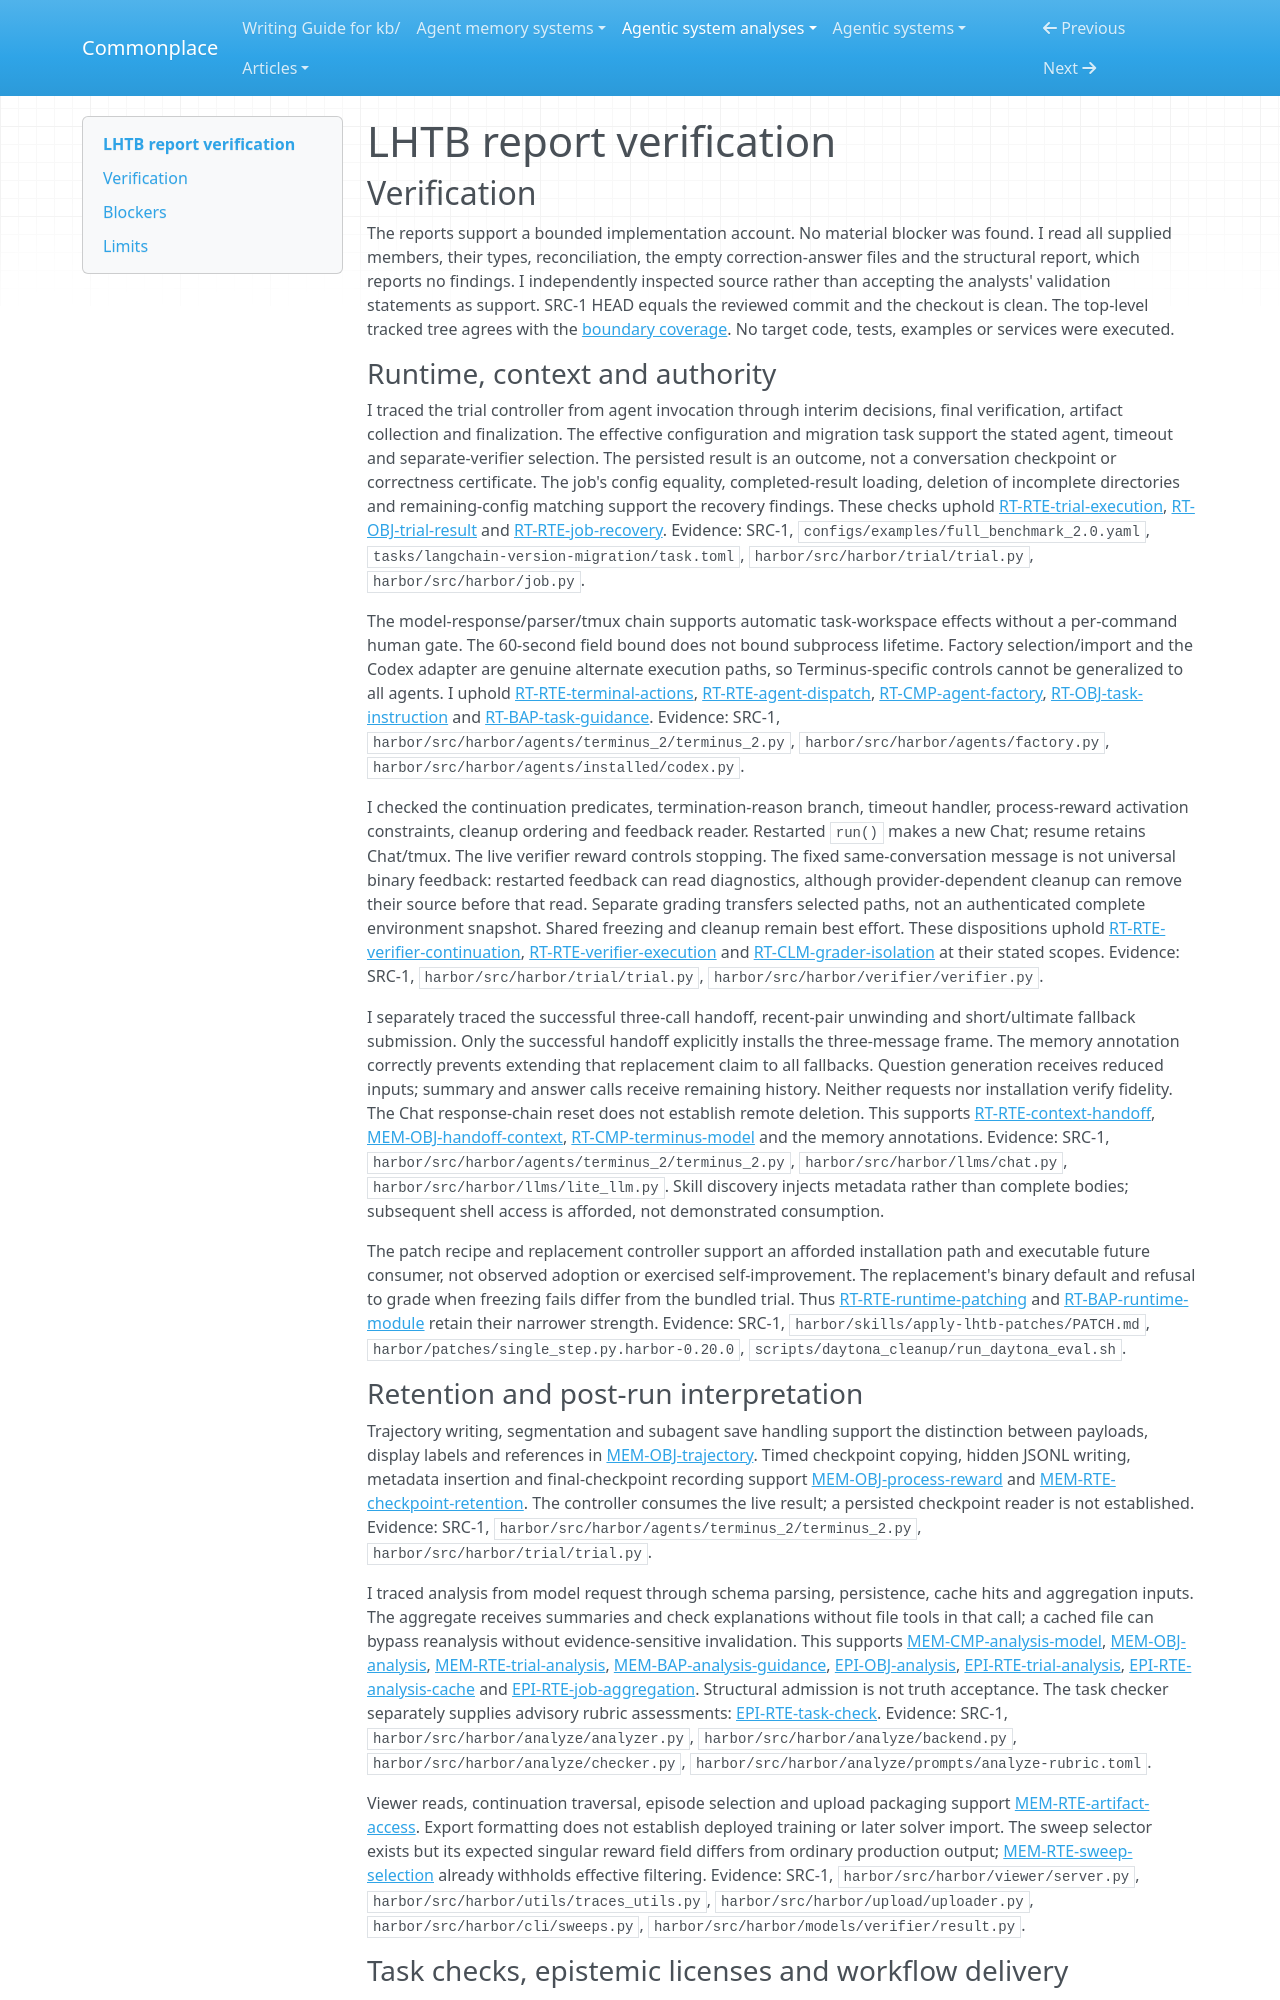

repository: zby/commonplace · page: agentic-system-analyses/retained/zli12321--lhtb/report-verification/index.html · generator: mkdocs

---
type: agentic-system-analyses/types/agentic-system-verification.md
description: "Independent report verification of LHTB's evaluation workflow, context handoffs, grading and retained-result consumers at the frozen commit."
run-id: AAS-2026-10-15-lhtb-a0548ba4edbf-01
reviewed-boundary: "7ca0cacea9bf6a0694eaad7306bed794eaaaabce"
---

# LHTB report verification

## Verification

The reports support a bounded implementation account. No material blocker was found. I read all supplied members, their types, reconciliation, the empty correction-answer files and the structural report, which reports no findings. I independently inspected source rather than accepting the analysts' validation statements as support. SRC-1 HEAD equals the reviewed commit and the checkout is clean. The top-level tracked tree agrees with the [boundary coverage](boundary.md#boundary-and-evidence). No target code, tests, examples or services were executed.

### Runtime, context and authority

I traced the trial controller from agent invocation through interim decisions, final verification, artifact collection and finalization. The effective configuration and migration task support the stated agent, timeout and separate-verifier selection. The persisted result is an outcome, not a conversation checkpoint or correctness certificate. The job's config equality, completed-result loading, deletion of incomplete directories and remaining-config matching support the recovery findings. These checks uphold [RT-RTE-trial-execution](runtime.md#rt-rte-trial-execution), [RT-OBJ-trial-result](runtime.md#rt-obj-trial-result) and [RT-RTE-job-recovery](runtime.md#rt-rte-job-recovery). Evidence: SRC-1, `configs/examples/full_benchmark_2.0.yaml`, `tasks/langchain-version-migration/task.toml`, `harbor/src/harbor/trial/trial.py`, `harbor/src/harbor/job.py`.

The model-response/parser/tmux chain supports automatic task-workspace effects without a per-command human gate. The 60-second field bound does not bound subprocess lifetime. Factory selection/import and the Codex adapter are genuine alternate execution paths, so Terminus-specific controls cannot be generalized to all agents. I uphold [RT-RTE-terminal-actions](runtime.md#rt-rte-terminal-actions), [RT-RTE-agent-dispatch](runtime.md#rt-rte-agent-dispatch), [RT-CMP-agent-factory](runtime.md#rt-cmp-agent-factory), [RT-OBJ-task-instruction](runtime.md#rt-obj-task-instruction) and [RT-BAP-task-guidance](runtime.md#rt-bap-task-guidance). Evidence: SRC-1, `harbor/src/harbor/agents/terminus_2/terminus_2.py`, `harbor/src/harbor/agents/factory.py`, `harbor/src/harbor/agents/installed/codex.py`.

I checked the continuation predicates, termination-reason branch, timeout handler, process-reward activation constraints, cleanup ordering and feedback reader. Restarted `run()` makes a new Chat; resume retains Chat/tmux. The live verifier reward controls stopping. The fixed same-conversation message is not universal binary feedback: restarted feedback can read diagnostics, although provider-dependent cleanup can remove their source before that read. Separate grading transfers selected paths, not an authenticated complete environment snapshot. Shared freezing and cleanup remain best effort. These dispositions uphold [RT-RTE-verifier-continuation](runtime.md#rt-rte-verifier-continuation), [RT-RTE-verifier-execution](runtime.md#rt-rte-verifier-execution) and [RT-CLM-grader-isolation](runtime.md#rt-clm-grader-isolation) at their stated scopes. Evidence: SRC-1, `harbor/src/harbor/trial/trial.py`, `harbor/src/harbor/verifier/verifier.py`.

I separately traced the successful three-call handoff, recent-pair unwinding and short/ultimate fallback submission. Only the successful handoff explicitly installs the three-message frame. The memory annotation correctly prevents extending that replacement claim to all fallbacks. Question generation receives reduced inputs; summary and answer calls receive remaining history. Neither requests nor installation verify fidelity. The Chat response-chain reset does not establish remote deletion. This supports [RT-RTE-context-handoff](runtime.md#rt-rte-context-handoff), [MEM-OBJ-handoff-context](memory.md#mem-obj-handoff-context), [RT-CMP-terminus-model](runtime.md#rt-cmp-terminus-model) and the memory annotations. Evidence: SRC-1, `harbor/src/harbor/agents/terminus_2/terminus_2.py`, `harbor/src/harbor/llms/chat.py`, `harbor/src/harbor/llms/lite_llm.py`. Skill discovery injects metadata rather than complete bodies; subsequent shell access is afforded, not demonstrated consumption.

The patch recipe and replacement controller support an afforded installation path and executable future consumer, not observed adoption or exercised self-improvement. The replacement's binary default and refusal to grade when freezing fails differ from the bundled trial. Thus [RT-RTE-runtime-patching](runtime.md#rt-rte-runtime-patching) and [RT-BAP-runtime-module](runtime.md#rt-bap-runtime-module) retain their narrower strength. Evidence: SRC-1, `harbor/skills/apply-lhtb-patches/PATCH.md`, `harbor/patches/single_step.py.harbor-0.20.0`, `scripts/daytona_cleanup/run_daytona_eval.sh`.
